Dataset: leen2@olin302-51.cslabs.carleton.edu (GitHub, noazlee/cs400_image_segmentation). Classes: clean, dust.

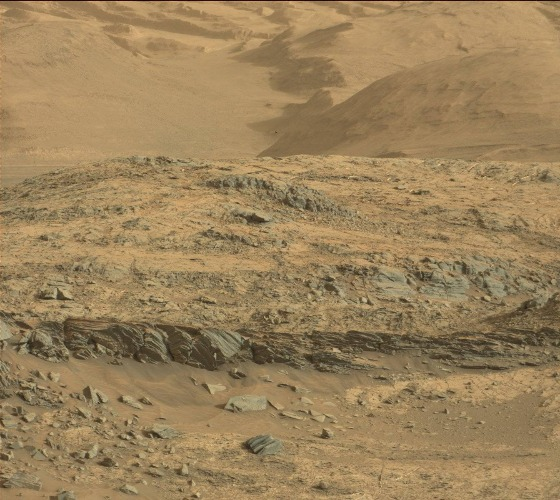
Label: clean

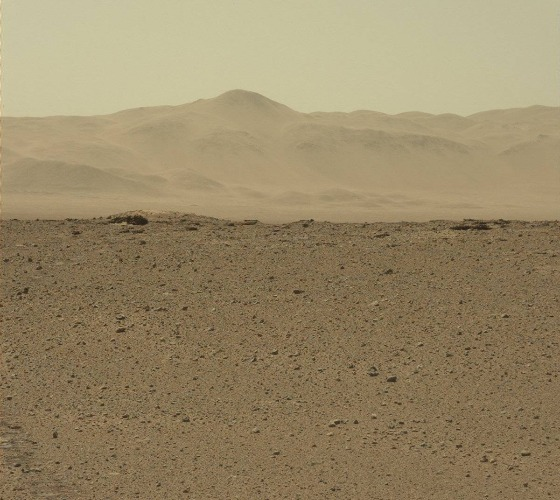
Label: dust

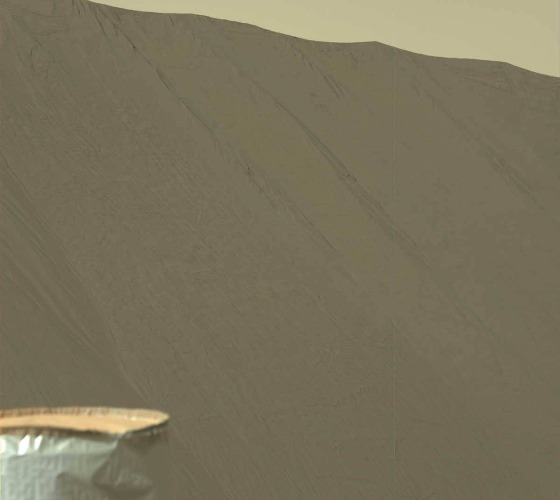
Label: clean

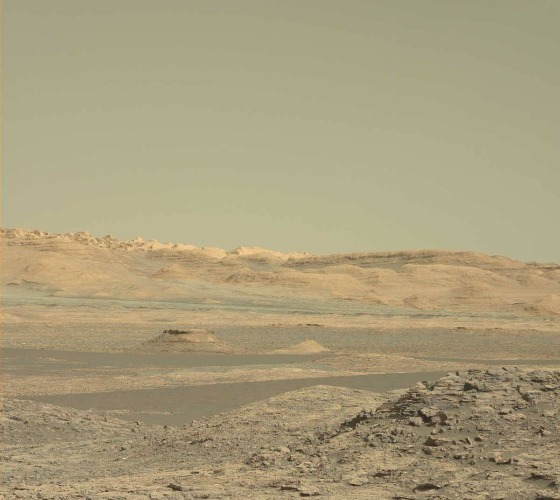
Label: clean

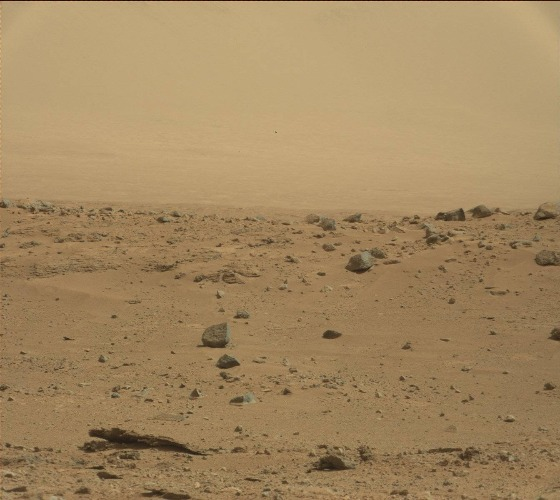
Label: dust

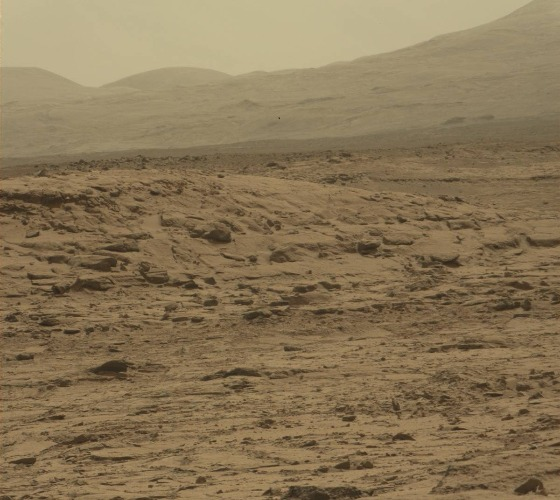
Label: dust
